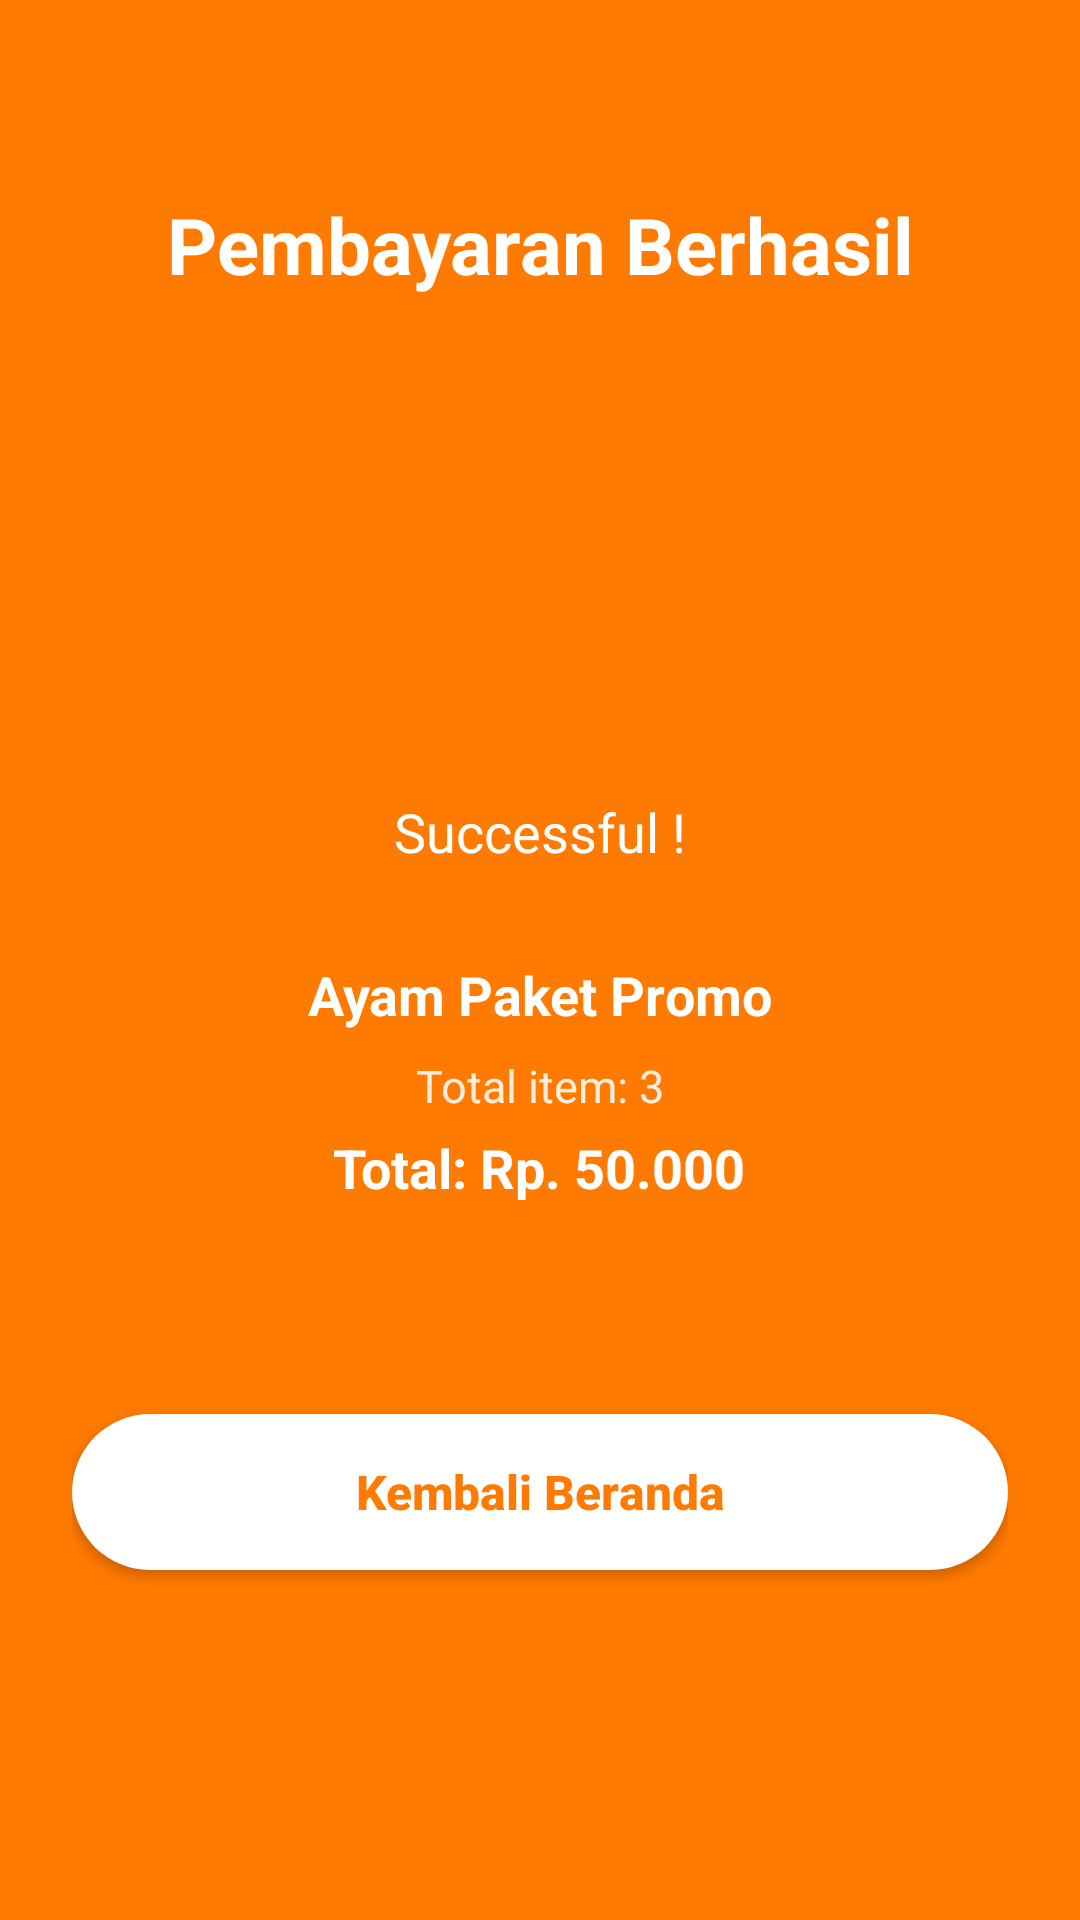

Reconstruct the res/layout file that produces this screen, plus the resources it refers to.
<!-- AndroidManifest.xml: application theme Theme.AplikasiAyamGeprek -->
<!-- res/layout/activity_pembayaran_berhasil.xml -->
<?xml version="1.0" encoding="utf-8"?>
<LinearLayout xmlns:android="http://schemas.android.com/apk/res/android"
    android:layout_width="match_parent"
    android:layout_height="match_parent"
    android:orientation="vertical"
    android:padding="24dp"
    android:gravity="center_horizontal"
    android:background="#FF7A00">

    
    <Space
        android:layout_width="match_parent"
        android:layout_height="40dp"/>

    
    <TextView
        android:id="@+id/tvTitleMain"
        android:layout_width="wrap_content"
        android:layout_height="wrap_content"
        android:text="Pembayaran Berhasil"
        android:textColor="#FFFFFF"
        android:textSize="26sp"
        android:textStyle="bold"
        android:gravity="center"
        android:layout_marginBottom="26dp"/>

    
    <LinearLayout
        android:layout_width="120dp"
        android:layout_height="120dp"
        android:background="@drawable/bg_circle_white"
        android:gravity="center"
        android:layout_marginBottom="20dp">

        <ImageView
            android:layout_width="62dp"
            android:layout_height="62dp"
            android:src="@drawable/ic_check_orange"/>
    </LinearLayout>

    
    <TextView
        android:id="@+id/tvSuccess"
        android:layout_width="wrap_content"
        android:layout_height="wrap_content"
        android:text="Successful !"
        android:textColor="#FFFFFF"
        android:textSize="18sp"
        android:gravity="center"
        android:layout_marginBottom="30dp"/>

    
    <LinearLayout
        android:layout_width="match_parent"
        android:layout_height="wrap_content"
        android:gravity="center"
        android:orientation="vertical"
        android:layout_marginBottom="40dp">

        <TextView
            android:id="@+id/tvMenuName"
            android:layout_width="wrap_content"
            android:layout_height="wrap_content"
            android:text="Ayam Paket Promo"
            android:textSize="18sp"
            android:textStyle="bold"
            android:textColor="#FFFFFF"
            android:layout_marginBottom="8dp"/>

        <TextView
            android:id="@+id/tvTotalItem"
            android:layout_width="wrap_content"
            android:layout_height="wrap_content"
            android:text="Total item: 3"
            android:textSize="15sp"
            android:textColor="#FFEDE0"
            android:layout_marginBottom="5dp"/>

        <TextView
            android:id="@+id/tvTotalPrice"
            android:layout_width="wrap_content"
            android:layout_height="wrap_content"
            android:text="Total: Rp. 50.000"
            android:textSize="18sp"
            android:textStyle="bold"
            android:textColor="#FFFFFF"/>
    </LinearLayout>

    
    <Button
        android:id="@+id/btnContinue"
        android:layout_width="match_parent"
        android:layout_height="52dp"
        android:background="@drawable/bg_button_white"
        android:text="Kembali Beranda"
        android:textStyle="bold"
        android:textSize="16sp"
        android:textAllCaps="false"
        android:textColor="#FF7A00"
        android:layout_marginTop="30dp"
        android:gravity="center"/>
</LinearLayout>
<!-- resources referenced by this layout -->
<resources>
  <!-- drawable bg_button_white (drawable) -->
  <shape xmlns:android="http://schemas.android.com/apk/res/android">
      <solid android:color="#FFFFFFFF"/>
      <corners android:radius="26dp"/>
  </shape>
  <!-- drawable ic_check_orange (drawable) -->
  <vector xmlns:android="http://schemas.android.com/apk/res/android"
      android:width="430.29dp"
      android:height="334.93dp"
      android:viewportWidth="430.29"
      android:viewportHeight="334.93">
    <path
        android:pathData="M131.19,330.29 L4.63,203.73a15.85,15.85 0,0 1,0 -22.4l31.2,-31.19a15.84,15.84 0,0 1,22.39 0l73,73a15.84,15.84 0,0 0,22.39 0l218.48,-218.48a15.84,15.84 0,0 1,22.39 0l31.2,31.2a15.84,15.84 0,0 1,0 22.39L153.58,330.29A15.84,15.84 0,0 1,131.19 330.29Z"
        android:fillColor="#ff7a00"/>
  </vector>
  <style name="Theme.AplikasiAyamGeprek" parent="Base.Theme.AplikasiAyamGeprek" />
  <style name="Base.Theme.AplikasiAyamGeprek" parent="Theme.Material3.DayNight.NoActionBar">
          
          
      </style>
</resources>
